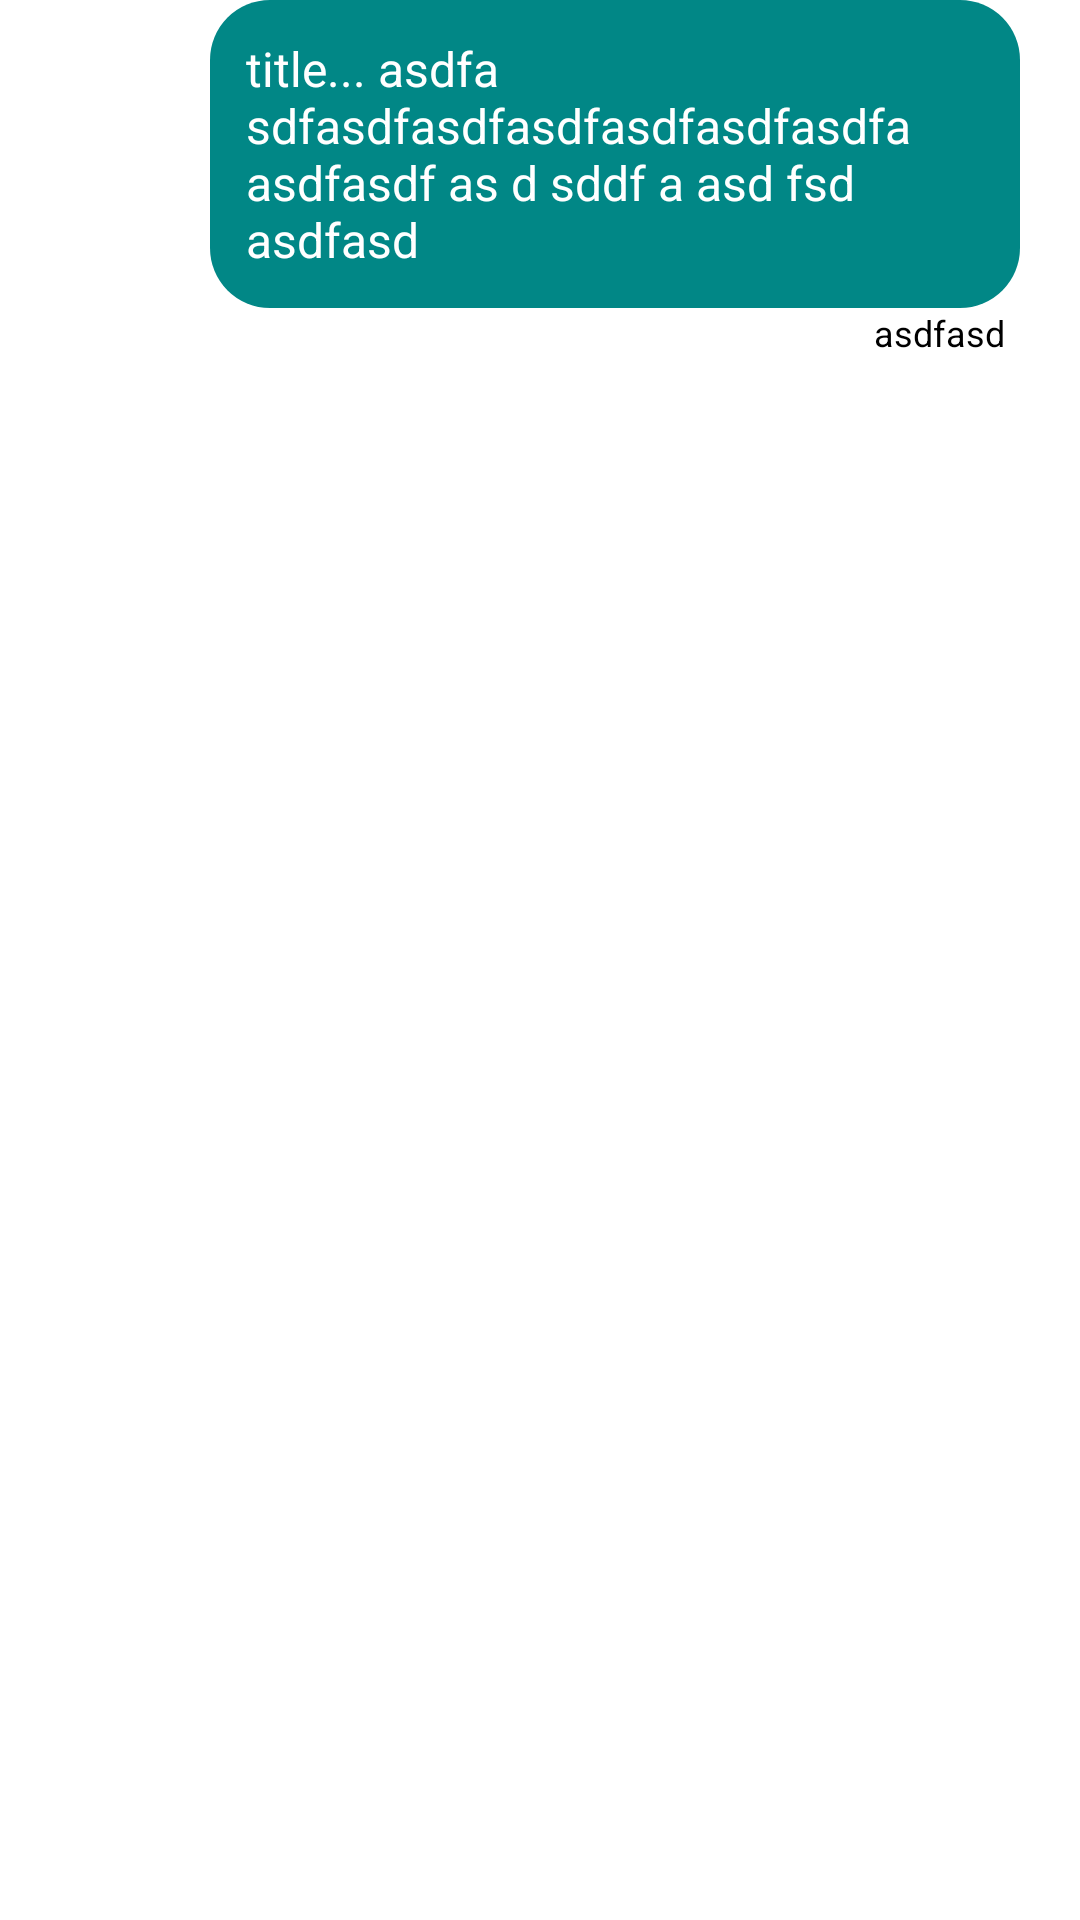

Android layout source for this screen:
<!-- AndroidManifest.xml: application theme Theme.Testcuscatlan -->
<!-- res/layout/fragment_home_outgoing.xml -->
<?xml version="1.0" encoding="utf-8"?>
<LinearLayout xmlns:android="http://schemas.android.com/apk/res/android"
    android:layout_width="match_parent"
    android:layout_height="wrap_content"
    android:layout_gravity="end"
    android:layout_marginTop="10dp"
    android:gravity="end"
    android:orientation="vertical">

    <LinearLayout
        android:layout_width="match_parent"
        android:layout_height="wrap_content"
        android:layout_marginStart="70dp"
        android:layout_marginEnd="20dp"
        android:background="@drawable/first_comment"
        android:padding="12dp">

        <TextView
            android:id="@+id/comment"
            android:layout_width="wrap_content"
            android:layout_height="wrap_content"
            android:text="title... asdfa sdfasdfasdfasdfasdfasdfasdfa asdfasdf as d sddf a asd fsd  asdfasd"
            android:textAppearance="?attr/textAppearanceListItem"
            android:textColor="@color/white"
            android:textSize="16sp"
            android:textStyle="normal" />
    </LinearLayout>

    <LinearLayout
        android:layout_width="match_parent"
        android:layout_height="wrap_content"
        android:layout_marginEnd="25dp"
        android:layout_marginBottom="5dp"
        android:gravity="end">

        <TextView
            android:id="@+id/email"
            android:layout_width="wrap_content"
            android:layout_height="wrap_content"
            android:gravity="end"
            android:text="asdfasd"
            android:textAppearance="?attr/textAppearanceListItem"
            android:textColor="@color/black"
            android:textSize="12sp"
            android:textStyle="normal" />
    </LinearLayout>
</LinearLayout>
<!-- resources referenced by this layout -->
<resources>
  <!-- drawable first_comment (drawable) -->
  <?xml version="1.0" encoding="utf-8"?>
  <shape xmlns:android="http://schemas.android.com/apk/res/android">
  
      <stroke android:color="@color/teal_700" />
      <solid android:color="@color/teal_700" />
      <corners android:radius="20dp" />
  </shape>
  <!-- not gathered from this repository: default colours our renderer supplied (Android Studio template values) -->
  <color name="teal_700">#FF018786</color>
  <color name="black">#FF000000</color>
  <color name="white">#FFFFFFFF</color>
</resources>
